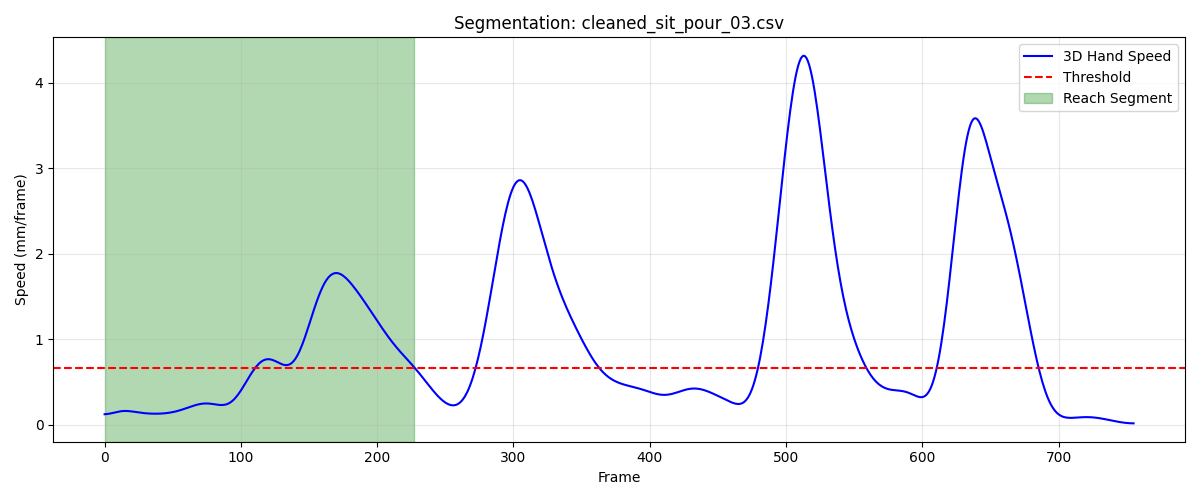

The file beside this chart, header and first rows:
frame, sub_frame, shoulderr_x, shoulderr_y, shoulderr_z, humr1_x, humr1_y, humr1_z, humr2_x, humr2_y, humr2_z, humr3_x, humr3_y, humr3_z, humr4_x, humr4_y, humr4_z, humr5_x, humr5_y, humr5_z, humr6_x, humr6_y, humr6_z, humr7_x
1, 0, 240.1, -409.3, 313.3, 283.8, -347.3, 188.4, 297.8, -303.2, 132, 266.3, -383.7, 156, 252.7, -291.1, 199.8, 271.3, -354, 105.6, 267.9, -269.3, 149.7, 252.6
2, 0, 239.6, -409.2, 313.4, 283.6, -347.3, 188.6, 297.7, -303.3, 132.2, 266.1, -383.8, 156.2, 252.4, -291.2, 199.8, 271.2, -354.2, 105.8, 267.7, -269.4, 149.7, 252.8
3, 0, 239.1, -409, 313.6, 283.3, -347.3, 188.8, 297.6, -303.5, 132.4, 265.9, -383.9, 156.4, 252.1, -291.2, 199.8, 271.2, -354.4, 106, 267.5, -269.6, 149.7, 253
4, 0, 238.7, -408.8, 313.7, 283, -347.4, 189, 297.5, -303.6, 132.5, 265.7, -384, 156.6, 251.7, -291.3, 199.8, 271.2, -354.6, 106.1, 267.4, -269.7, 149.7, 253.1
5, 0, 238.2, -408.6, 313.9, 282.8, -347.4, 189.2, 297.4, -303.7, 132.7, 265.5, -384.1, 156.9, 251.4, -291.3, 199.8, 271.1, -354.7, 106.3, 267.2, -269.8, 149.7, 253.3
6, 0, 237.8, -408.4, 314, 282.5, -347.4, 189.4, 297.3, -303.9, 132.8, 265.4, -384.2, 157.1, 251.1, -291.3, 199.8, 271.1, -354.9, 106.5, 267, -269.9, 149.7, 253.4
7, 0, 237.4, -408.2, 314.2, 282.3, -347.4, 189.6, 297.2, -304, 132.9, 265.3, -384.2, 157.3, 250.9, -291.3, 199.8, 271, -355.1, 106.6, 266.8, -270, 149.7, 253.5
8, 0, 237, -408.1, 314.3, 282.1, -347.4, 189.8, 297, -304.1, 133.1, 265.1, -384.3, 157.5, 250.6, -291.4, 199.8, 271, -355.2, 106.8, 266.7, -270.1, 149.7, 253.6
9, 0, 236.6, -407.9, 314.5, 281.9, -347.4, 189.9, 296.9, -304.2, 133.2, 265, -384.4, 157.7, 250.3, -291.4, 199.8, 271, -355.4, 106.9, 266.5, -270.2, 149.7, 253.7
10, 0, 236.2, -407.6, 314.7, 281.7, -347.4, 190.1, 296.8, -304.2, 133.3, 264.9, -384.4, 157.9, 250.1, -291.3, 199.8, 270.9, -355.5, 107.1, 266.3, -270.3, 149.7, 253.8
11, 0, 235.9, -407.4, 314.8, 281.5, -347.4, 190.3, 296.7, -304.3, 133.4, 264.8, -384.5, 158.1, 249.8, -291.3, 199.8, 270.9, -355.7, 107.2, 266.1, -270.3, 149.6, 253.8
12, 0, 235.6, -407.2, 315, 281.3, -347.3, 190.4, 296.5, -304.4, 133.5, 264.7, -384.5, 158.3, 249.6, -291.3, 199.8, 270.8, -355.8, 107.4, 266, -270.4, 149.6, 253.9
13, 0, 235.3, -407, 315.1, 281.1, -347.3, 190.6, 296.4, -304.5, 133.6, 264.6, -384.5, 158.5, 249.4, -291.2, 199.8, 270.8, -355.9, 107.5, 265.8, -270.4, 149.6, 254
14, 0, 235, -406.7, 315.3, 280.9, -347.2, 190.7, 296.3, -304.5, 133.7, 264.5, -384.5, 158.7, 249.2, -291.1, 199.8, 270.7, -356, 107.6, 265.7, -270.4, 149.6, 254
15, 0, 234.7, -406.5, 315.5, 280.8, -347.1, 190.8, 296.2, -304.5, 133.8, 264.4, -384.5, 158.9, 249, -291, 199.8, 270.7, -356.1, 107.8, 265.5, -270.4, 149.5, 254
16, 0, 234.4, -406.3, 315.6, 280.6, -347.1, 191, 296.1, -304.6, 133.9, 264.3, -384.5, 159.1, 248.8, -290.9, 199.8, 270.6, -356.2, 107.9, 265.4, -270.4, 149.5, 254.1
17, 0, 234.2, -406, 315.8, 280.5, -347, 191.1, 296, -304.6, 133.9, 264.2, -384.5, 159.3, 248.7, -290.8, 199.8, 270.6, -356.3, 108, 265.3, -270.4, 149.5, 254.1
18, 0, 234, -405.8, 316, 280.3, -346.9, 191.2, 295.9, -304.6, 134, 264.1, -384.5, 159.4, 248.5, -290.7, 199.8, 270.5, -356.3, 108.2, 265.1, -270.4, 149.5, 254.1
19, 0, 233.8, -405.6, 316.1, 280.2, -346.8, 191.3, 295.8, -304.6, 134.1, 264, -384.4, 159.6, 248.4, -290.6, 199.9, 270.5, -356.4, 108.3, 265, -270.4, 149.5, 254.2
20, 0, 233.6, -405.4, 316.3, 280.1, -346.7, 191.5, 295.7, -304.6, 134.1, 263.9, -384.4, 159.8, 248.3, -290.5, 199.9, 270.4, -356.4, 108.4, 264.9, -270.4, 149.5, 254.2
21, 0, 233.4, -405.2, 316.5, 280, -346.6, 191.6, 295.6, -304.5, 134.2, 263.8, -384.3, 159.9, 248.1, -290.4, 199.9, 270.3, -356.4, 108.5, 264.8, -270.3, 149.5, 254.1
22, 0, 233.3, -405, 316.6, 279.9, -346.5, 191.7, 295.5, -304.5, 134.3, 263.8, -384.3, 160.1, 248, -290.3, 200, 270.3, -356.4, 108.6, 264.7, -270.3, 149.6, 254.1
23, 0, 233.1, -404.9, 316.8, 279.8, -346.4, 191.8, 295.4, -304.4, 134.4, 263.7, -384.3, 160.2, 247.9, -290.2, 200.1, 270.2, -356.4, 108.8, 264.6, -270.2, 149.6, 254.1
24, 0, 233, -404.8, 316.9, 279.7, -346.3, 191.9, 295.3, -304.4, 134.4, 263.7, -384.2, 160.4, 247.8, -290.1, 200.1, 270.1, -356.4, 108.9, 264.5, -270.2, 149.7, 254
25, 0, 232.9, -404.7, 317, 279.6, -346.2, 192, 295.1, -304.3, 134.5, 263.6, -384.2, 160.5, 247.7, -290, 200.2, 270, -356.4, 109, 264.3, -270.1, 149.7, 253.9
26, 0, 232.8, -404.7, 317.2, 279.5, -346.2, 192.1, 295, -304.3, 134.6, 263.5, -384.1, 160.6, 247.5, -290, 200.3, 269.9, -356.4, 109.1, 264.2, -270.1, 149.8, 253.8
27, 0, 232.7, -404.7, 317.3, 279.4, -346.2, 192.2, 294.9, -304.2, 134.7, 263.4, -384.1, 160.7, 247.4, -289.9, 200.4, 269.8, -356.4, 109.2, 264.1, -270, 149.9, 253.7
28, 0, 232.6, -404.7, 317.4, 279.3, -346.1, 192.3, 294.7, -304.2, 134.7, 263.4, -384.1, 160.8, 247.3, -289.9, 200.5, 269.7, -356.4, 109.3, 263.9, -270, 150, 253.5
29, 0, 232.5, -404.7, 317.5, 279.2, -346.1, 192.3, 294.6, -304.2, 134.8, 263.2, -384.1, 160.9, 247.2, -289.9, 200.5, 269.5, -356.4, 109.3, 263.8, -270, 150.1, 253.4
30, 0, 232.4, -404.8, 317.6, 279.1, -346.1, 192.4, 294.5, -304.2, 134.8, 263.1, -384.1, 161, 247.1, -289.9, 200.6, 269.4, -356.4, 109.4, 263.7, -270, 150.2, 253.2
31, 0, 232.3, -404.8, 317.7, 279, -346.2, 192.5, 294.3, -304.2, 134.9, 263, -384.1, 161.1, 247.1, -290, 200.7, 269.2, -356.4, 109.5, 263.6, -270.1, 150.2, 253.1
32, 0, 232.2, -404.9, 317.8, 278.9, -346.2, 192.5, 294.2, -304.2, 134.9, 262.9, -384.2, 161.1, 247, -290, 200.8, 269.1, -356.4, 109.6, 263.5, -270.1, 150.3, 252.9
33, 0, 232.1, -405, 317.9, 278.8, -346.3, 192.5, 294.1, -304.3, 135, 262.7, -384.2, 161.2, 246.9, -290.1, 200.9, 268.9, -356.5, 109.6, 263.4, -270.1, 150.4, 252.8
34, 0, 232, -405.1, 318, 278.8, -346.4, 192.6, 294, -304.4, 135, 262.6, -384.3, 161.2, 246.9, -290.1, 200.9, 268.8, -356.5, 109.6, 263.4, -270.2, 150.5, 252.7
35, 0, 231.9, -405.2, 318, 278.7, -346.4, 192.6, 293.9, -304.5, 135, 262.5, -384.3, 161.2, 246.9, -290.2, 201, 268.6, -356.6, 109.7, 263.3, -270.3, 150.5, 252.6
36, 0, 231.8, -405.3, 318.1, 278.6, -346.5, 192.6, 293.8, -304.6, 135, 262.4, -384.4, 161.3, 246.8, -290.3, 201, 268.5, -356.6, 109.7, 263.2, -270.4, 150.5, 252.5
37, 0, 231.7, -405.4, 318.2, 278.6, -346.6, 192.7, 293.8, -304.7, 135, 262.3, -384.5, 161.3, 246.8, -290.4, 201, 268.4, -356.7, 109.7, 263.2, -270.4, 150.6, 252.4
38, 0, 231.6, -405.4, 318.3, 278.5, -346.7, 192.7, 293.7, -304.8, 135, 262.2, -384.5, 161.3, 246.8, -290.4, 201, 268.3, -356.8, 109.8, 263.2, -270.5, 150.6, 252.4
39, 0, 231.5, -405.5, 318.3, 278.5, -346.7, 192.7, 293.7, -304.9, 135, 262.1, -384.6, 161.4, 246.8, -290.5, 201, 268.2, -356.8, 109.8, 263.2, -270.6, 150.6, 252.3
40, 0, 231.4, -405.6, 318.4, 278.4, -346.8, 192.8, 293.7, -304.9, 135.1, 262.1, -384.7, 161.4, 246.8, -290.6, 201.1, 268.2, -356.9, 109.8, 263.1, -270.7, 150.6, 252.3
41, 0, 231.3, -405.7, 318.5, 278.4, -346.8, 192.8, 293.6, -305, 135.1, 262.1, -384.7, 161.4, 246.7, -290.6, 201.1, 268.1, -357, 109.8, 263.1, -270.7, 150.6, 252.3
42, 0, 231.2, -405.8, 318.5, 278.4, -346.9, 192.8, 293.6, -305.1, 135.1, 262.1, -384.8, 161.5, 246.7, -290.6, 201.1, 268.1, -357.1, 109.9, 263.1, -270.8, 150.6, 252.3
43, 0, 231.2, -405.8, 318.6, 278.4, -346.9, 192.9, 293.7, -305.1, 135.1, 262.1, -384.8, 161.5, 246.7, -290.7, 201.1, 268.1, -357.1, 109.9, 263.1, -270.9, 150.6, 252.4
44, 0, 231.1, -405.9, 318.6, 278.4, -347, 192.9, 293.7, -305.2, 135.2, 262.1, -384.9, 161.6, 246.7, -290.7, 201.1, 268.2, -357.2, 109.9, 263.1, -270.9, 150.6, 252.4
45, 0, 231.1, -406, 318.6, 278.5, -347, 192.9, 293.7, -305.2, 135.2, 262.2, -384.9, 161.6, 246.7, -290.8, 201.1, 268.2, -357.2, 110, 263.1, -271, 150.6, 252.4
46, 0, 231, -406.1, 318.7, 278.5, -347, 192.9, 293.7, -305.3, 135.2, 262.2, -385, 161.6, 246.7, -290.8, 201.1, 268.3, -357.3, 110, 263.1, -271, 150.6, 252.4
47, 0, 231, -406.3, 318.7, 278.5, -347.1, 192.9, 293.7, -305.3, 135.2, 262.3, -385, 161.6, 246.7, -290.9, 201.1, 268.3, -357.4, 110, 263.1, -271.1, 150.6, 252.4
48, 0, 231, -406.4, 318.7, 278.6, -347.1, 192.9, 293.7, -305.4, 135.2, 262.4, -385.1, 161.6, 246.7, -290.9, 201.1, 268.4, -357.4, 110, 263.1, -271.1, 150.5, 252.4
49, 0, 231, -406.5, 318.7, 278.6, -347.2, 192.9, 293.8, -305.4, 135.1, 262.5, -385.2, 161.6, 246.8, -291, 201.1, 268.4, -357.5, 109.9, 263.1, -271.2, 150.5, 252.4
50, 0, 231.1, -406.7, 318.6, 278.7, -347.3, 192.8, 293.8, -305.5, 135.1, 262.5, -385.3, 161.5, 246.8, -291.1, 201.1, 268.5, -357.6, 109.9, 263.1, -271.3, 150.5, 252.4
51, 0, 231.1, -406.8, 318.6, 278.8, -347.4, 192.8, 293.9, -305.6, 135, 262.6, -385.4, 161.4, 246.9, -291.2, 201, 268.5, -357.7, 109.8, 263.2, -271.4, 150.4, 252.4
52, 0, 231.2, -407, 318.6, 278.9, -347.5, 192.7, 293.9, -305.7, 134.9, 262.6, -385.5, 161.3, 247, -291.3, 201, 268.6, -357.8, 109.8, 263.3, -271.5, 150.4, 252.5
53, 0, 231.3, -407.2, 318.5, 279, -347.7, 192.6, 294, -305.8, 134.9, 262.7, -385.6, 161.2, 247.2, -291.4, 200.9, 268.6, -357.9, 109.7, 263.4, -271.6, 150.3, 252.5
54, 0, 231.4, -407.4, 318.4, 279.1, -347.8, 192.5, 294.1, -305.9, 134.7, 262.7, -385.7, 161.1, 247.3, -291.6, 200.8, 268.6, -358, 109.6, 263.5, -271.7, 150.3, 252.5
55, 0, 231.5, -407.5, 318.4, 279.2, -348, 192.3, 294.2, -306, 134.6, 262.8, -385.8, 161, 247.5, -291.7, 200.8, 268.7, -358.1, 109.4, 263.6, -271.8, 150.2, 252.6
56, 0, 231.7, -407.7, 318.3, 279.3, -348.1, 192.2, 294.4, -306.2, 134.5, 262.8, -385.9, 160.8, 247.7, -291.8, 200.7, 268.7, -358.2, 109.3, 263.8, -271.9, 150.1, 252.6
57, 0, 231.8, -407.9, 318.2, 279.4, -348.2, 192.1, 294.5, -306.3, 134.4, 262.9, -386.1, 160.7, 247.9, -292, 200.6, 268.8, -358.3, 109.2, 264, -272.1, 150, 252.7
58, 0, 232, -408, 318.1, 279.6, -348.4, 192, 294.7, -306.4, 134.3, 263, -386.2, 160.6, 248.1, -292.1, 200.5, 268.9, -358.4, 109.1, 264.2, -272.2, 149.9, 252.8
59, 0, 232.2, -408.2, 318, 279.8, -348.5, 191.9, 294.9, -306.6, 134.2, 263.2, -386.3, 160.4, 248.3, -292.2, 200.4, 269.1, -358.4, 109, 264.4, -272.3, 149.8, 252.9
60, 0, 232.3, -408.4, 317.9, 280, -348.6, 191.7, 295.1, -306.7, 134.1, 263.3, -386.4, 160.3, 248.5, -292.3, 200.4, 269.2, -358.5, 108.8, 264.6, -272.4, 149.8, 253
... 168 more rows
